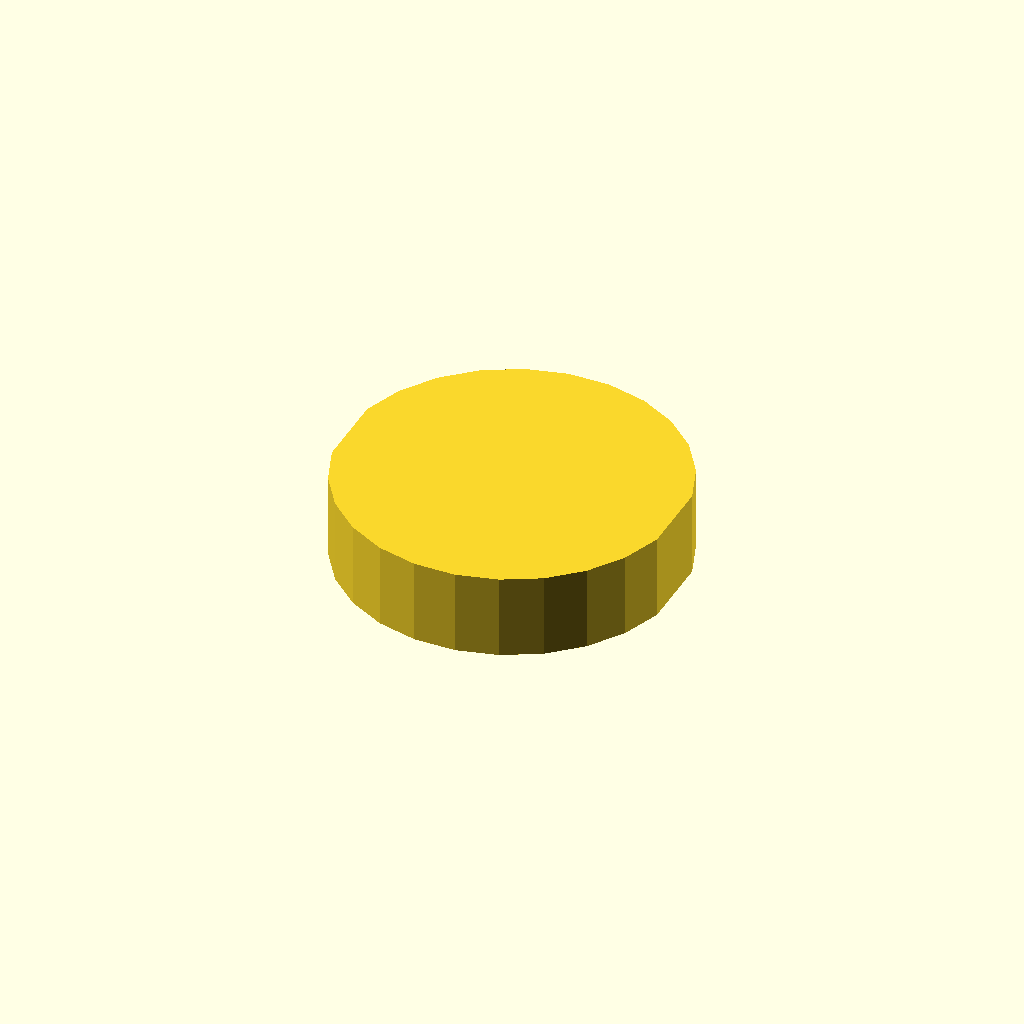
Cell 1: rendered with the file's own defaults.
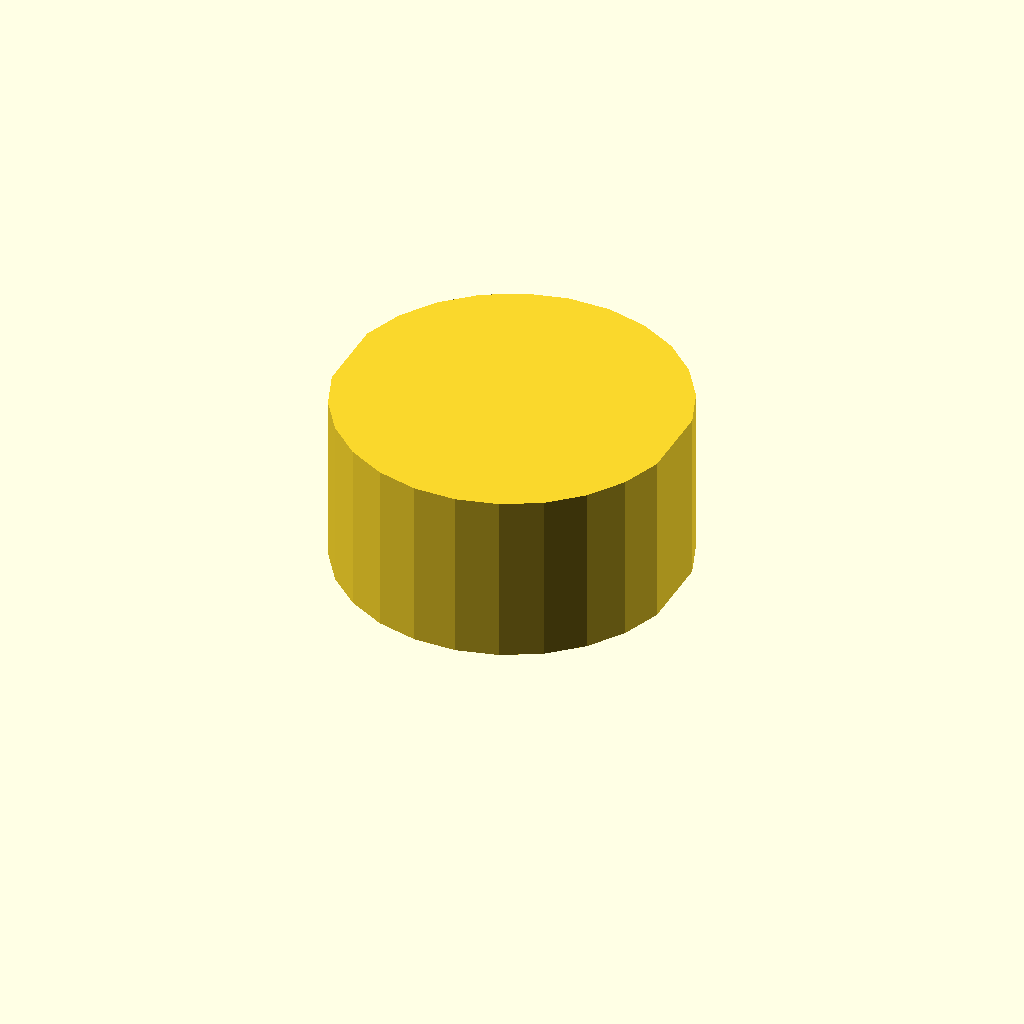
Cell 2 — profile_height set to 28, the other parameters unchanged.
All cells are drawn from one camera (rotation 55°, 0°, 25°, orthographic, colour scheme Cornfield), so only the parameter changes between them.
OpenSCAD source file optional_data/data/sketch1/flatadapters/part_0093.scad:
$fn = 32;

// ----------------------------------------------------------------------
// Flat adaptor: double_d, 14 mm thick
// ----------------------------------------------------------------------

// --- parameters (mm) ---
profile_height = 14;      // extrusion height
profile_points = 24;      // points of the closed outline

profile = [[54.541, 34.142], [52.199, 40.542], [48.38, 46.187], [43.311, 50.742], [37.291, 53.937], [30.678, 55.584], [23.863, 55.584], [17.25, 53.937], [11.23, 50.742], [6.161, 46.187], [2.342, 40.542], [0, 34.142], [0, 21.442], [2.342, 15.042], [6.161, 9.397], [11.23, 4.842], [17.25, 1.646], [23.863, 0], [30.678, 0], [37.291, 1.646], [43.311, 4.842], [48.38, 9.397], [52.199, 15.042], [54.541, 21.442]];  // single closed polygon, 24 points, counter clockwise

// --- the one profile operation ---
linear_extrude(height = profile_height) polygon(points = profile);
Customizer parameters (derived from the source; name, type, default, range or options):
profile_height: number, default 14
profile_points: number, default 24
